Run: headless pygame with SDL's dummy video driver; simulated clock (each Clock.tick advances the game by its frame time, no real sleeping); random seed 0; keys injected as events and as key.get_pressed() state; no mouse input.
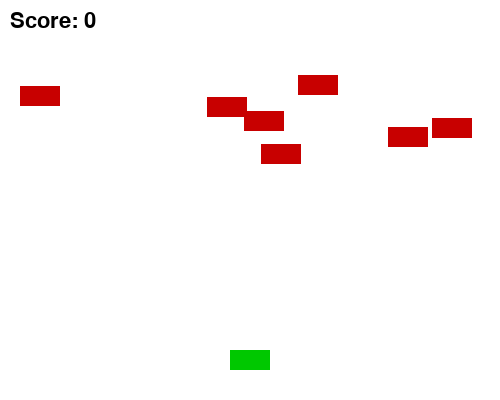
Frame 1 of 4 · flips 1–60 · no input
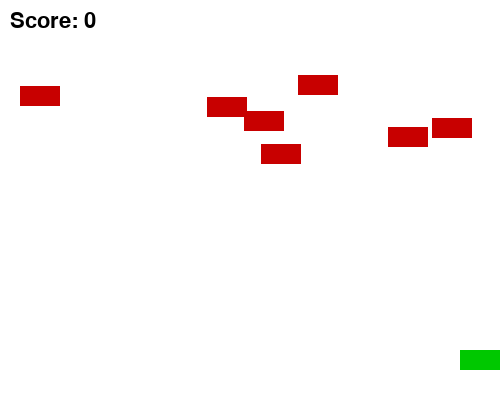
Frame 2 of 4 · flips 61–180 · tapped SPACE, RETURN · held RIGHT (→), D
Frame 3 of 4 · flips 181–300 · held DOWN (↓), S · screen unchanged from frame 2, image omitted
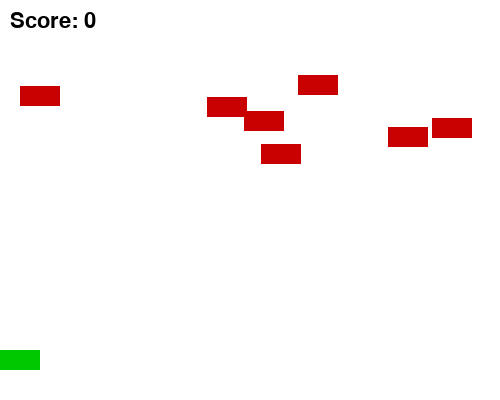
Frame 4 of 4 · flips 301–420 · held LEFT (←), A, UP (↑), W

The pygame program that drew these frames:

import pygame
import random

pygame.init()
screen = pygame.display.set_mode((500, 400))
pygame.display.set_caption("Simple Shooter Game")

# Colors
WHITE = (255, 255, 255)
PLAYER_COLOR = (0, 200, 0)
ENEMY_COLOR = (200, 0, 0)
BULLET_COLOR = (0, 0, 0)

# Player setup
player = pygame.Rect(230, 350, 40, 20)
player_speed = 5

# Bullet setup
bullet = pygame.Rect(-10, -10, 5, 10)  # Start off-screen
bullet_speed = 7
bullet_active = False

# Enemy setup
enemies = []
for _ in range(7):
    x = random.randint(0, 460)
    y = random.randint(20, 150)
    enemies.append(pygame.Rect(x, y, 40, 20))

score = 0
font = pygame.font.SysFont(None, 32)

clock = pygame.time.Clock()
running = True
while running:
    for event in pygame.event.get():
        if event.type == pygame.QUIT:
            running = False

    # Player movement
    keys = pygame.key.get_pressed()
    if keys[pygame.K_LEFT] and player.left > 0:
        player.x -= player_speed
    if keys[pygame.K_RIGHT] and player.right < 500:
        player.x += player_speed

    # Fire bullet
    if keys[pygame.K_SPACE] and not bullet_active:
        bullet.x = player.x + player.width // 2 - bullet.width // 2
        bullet.y = player.y
        bullet_active = True

    # Move bullet
    if bullet_active:
        bullet.y -= bullet_speed
        if bullet.y < 0:
            bullet_active = False

    # Check collision with enemies
    for enemy in enemies[:]:
        if bullet.colliderect(enemy) and bullet_active:
            enemies.remove(enemy)
            bullet_active = False
            score += 1

    # Drawing
    screen.fill(WHITE)
    pygame.draw.rect(screen, PLAYER_COLOR, player)
    for enemy in enemies:
        pygame.draw.rect(screen, ENEMY_COLOR, enemy)
    if bullet_active:
        pygame.draw.rect(screen, BULLET_COLOR, bullet)

    # Draw score
    score_text = font.render(f"Score: {score}", True, (0,0,0))
    screen.blit(score_text, (10, 10))

    pygame.display.flip()
    clock.tick(60)

pygame.quit()
